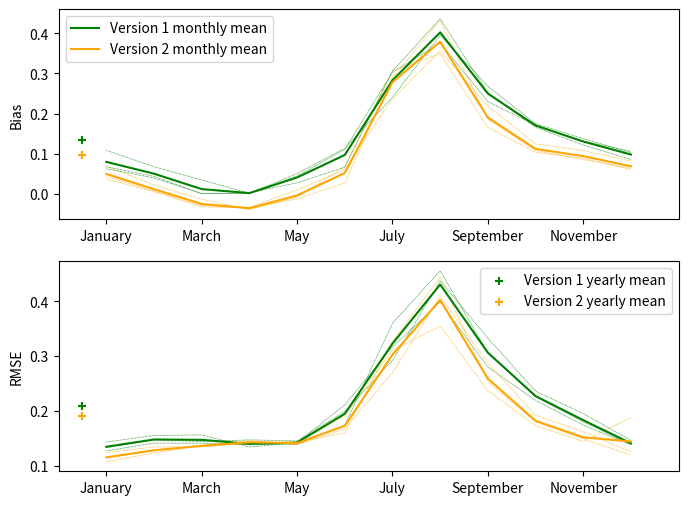

Reproduce this figure in Python. (Note: this script raises an exception after producing the figure.)
import numpy as np
import matplotlib.pyplot as plt

fig_save_dir = '/Users/<user>/Desktop/Figures_Thesis/'

V1_BIAS = [
    [0.109, 0.068, 0.035, 0.002, 0.045, 0.111, 0.303, 0.376, 0.230, 0.171, 0.132, 0.106],
    [0.068, 0.044, 0.001, 0.002, 0.051, 0.114, 0.241, 0.395, 0.268, 0.175, 0.138, 0.103],
    [0.063, 0.040, 0.001, 0.003, 0.028, 0.067, 0.306, 0.436, 0.252, 0.166, 0.122, 0.086]
            ]

V2_BIAS = [
    [0.069, 0.023, -0.013, -0.039, -0.008, 0.068, 0.307, 0.349, 0.166, 0.104, 0.089, 0.061],
    [0.044, 0.007, -0.029, -0.033, 0.010, 0.061, 0.237, 0.356, 0.219, 0.125, 0.108, 0.082],
    [0.037, 0.006, -0.032, -0.034, -0.012, 0.028, 0.291, 0.432, 0.186, 0.108, 0.086, 0.064]
            ]

V1_RMSE = [
    [0.143, 0.155, 0.156, 0.134, 0.142, 0.211, 0.317, 0.399, 0.28, 0.219, 0.174, 0.138],
    [0.133, 0.147, 0.144, 0.147, 0.145, 0.199, 0.292, 0.438, 0.333, 0.236, 0.195, 0.146],
    [0.127, 0.141, 0.141, 0.138, 0.139, 0.174, 0.360, 0.456, 0.306, 0.226, 0.180, 0.138]
            ]

V2_RMSE = [
    [0.124, 0.134, 0.134, 0.141, 0.143, 0.191, 0.311, 0.355, 0.237, 0.173, 0.144, 0.188],
    [0.114, 0.127, 0.137, 0.146, 0.138, 0.167, 0.270, 0.409, 0.287, 0.192, 0.162, 0.125],
    [0.107, 0.123, 0.137, 0.141, 0.142, 0.160, 0.327, 0.444, 0.253, 0.180, 0.149, 0.119]
            ]

fig, axs = plt.subplots(2, 1, dpi=300, figsize=(8, 6))

years = ['2002', '2003', '2004']

month_names = ['January', 'February', 'March', 'April', 'May', 'June', 'July', 'August', 'September', 'October',
               'November', 'December']

for i, year in enumerate(years):

    axs[0].plot(V1_BIAS[i], color='green', linewidth=0.5, linestyle=(0, (1, 1)))
    axs[0].plot(V2_BIAS[i], color='orange', linewidth=0.5, linestyle=(0, (1, 1)))

    axs[1].plot(V1_RMSE[i], color='green', linewidth=0.5, linestyle=(0, (1, 1)))
    axs[1].plot(V2_RMSE[i], color='orange', linewidth=0.5, linestyle=(0, (1, 1)))

axs[1].plot(np.mean(V1_RMSE, axis=0), color='green', linewidth=1.5)
axs[1].plot(np.mean(V2_RMSE, axis=0), color='orange', linewidth=1.5)

axs[0].plot(np.mean(V1_BIAS, axis=0), color='green', linewidth=1.5, label='Version 1 monthly mean')
axs[0].plot(np.mean(V2_BIAS, axis=0), color='orange', linewidth=1.5, label='Version 2 monthly mean')

axs[1].set_xlim(-1, 12)
axs[1].set_xticks(np.linspace(0, 10, 6), month_names[::2])

axs[0].set_xlim(-1, 12)
axs[0].set_xticks(np.linspace(0, 10, 6), month_names[::2])

axs[0].scatter(-0.5, np.mean(V1_BIAS), color='green', marker='+')
axs[0].scatter(-0.5, np.mean(V2_BIAS), color='orange', marker='+')

axs[1].scatter(-0.5, np.mean(V1_RMSE), color='green', marker='+', label='Version 1 yearly mean')
axs[1].scatter(-0.5, np.mean(V2_RMSE), color='orange', marker='+', label='Version 2 yearly mean')

axs[0].set_ylabel('Bias')
axs[1].set_ylabel('RMSE')

axs[0].legend()
axs[1].legend()

plt.savefig(fig_save_dir+'BIAS_RMSE.png', dpi=300)

